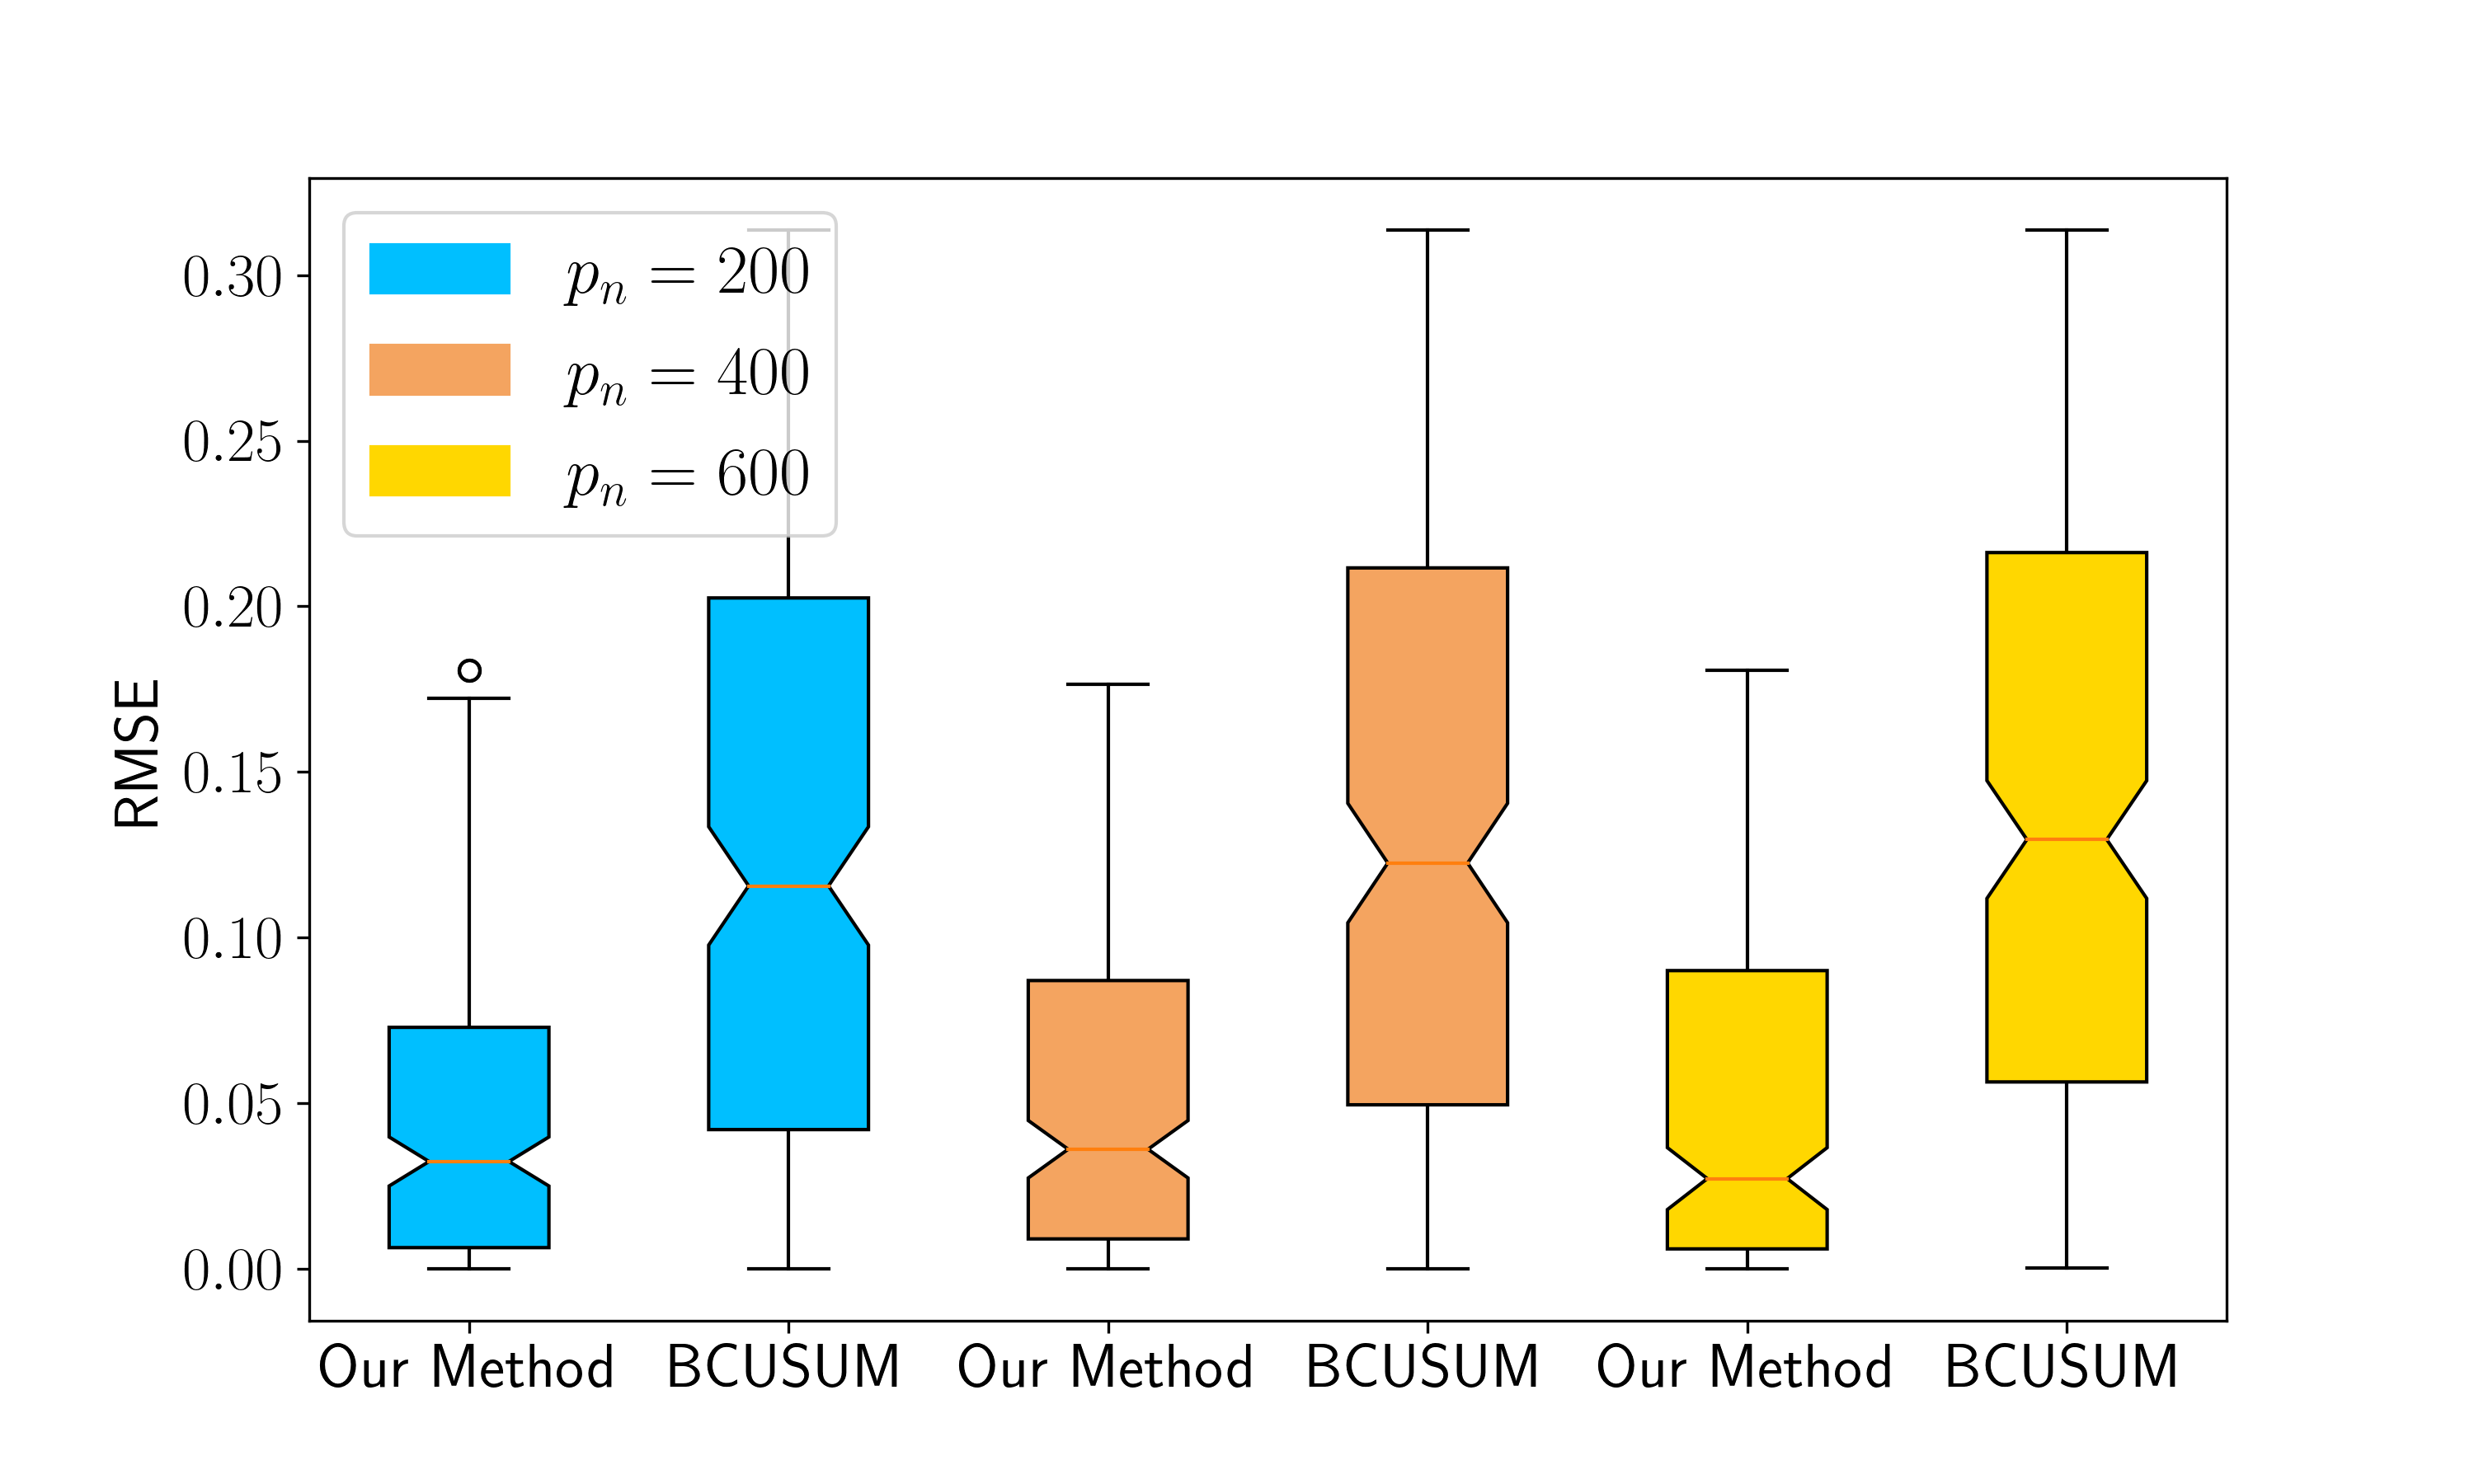

Write the Python code that produced this figure.
import numpy as np
import math
import matplotlib.pyplot as plt
import matplotlib
import argparse
import seaborn as sns
import pandas
from sklearn.metrics import accuracy_score
import numpy.random as r
import struct
import random as rd
from threading import Thread
import os
import pandas as pd
from time import *
import random
import time
from scipy import stats
from scipy.stats import multivariate_t
import matplotlib.patches as mpatches
matplotlib.rcParams['text.usetex'] = True
data = pd.read_csv('rmse_500_id.csv')

plt.figure(figsize=(10, 6), dpi=300)
plt.tick_params(labelsize=18)
labels = ['Our Method', 'BCUSUM', 'Our Method', 'BCUSUM', 'Our Method', 'BCUSUM']
label1 = ['$p_{n}=200$', '$p_{n}=400$', '$p_{n}=600$']

bplt = plt.boxplot(data, notch=True, vert=True, patch_artist=True,labels=labels)
# colors = ['deepskyblue', 'royalblue', 'tomato', 'sandybrown', 'gold', 'olive']
colors = ['deepskyblue', 'deepskyblue', 'sandybrown', 'sandybrown', 'gold', 'gold']
for patch, color in zip(bplt['boxes'], colors):
    patch.set_facecolor(color)

# plt.xlabel('Alpha',fontsize=30)
plt.ylabel('RMSE', fontsize=18)
dsb_patch = mpatches.Patch(color='deepskyblue', label='$p_{n}=200$')
sb_patch = mpatches.Patch(color='sandybrown', label='$p_{n}=400$')
g_patch = mpatches.Patch(color='gold', label='$p_{n}=600$')
plt.legend(handles=[dsb_patch, sb_patch,g_patch],prop = {'size':20},loc=2)
plt.savefig("box4.png")
plt.show()
